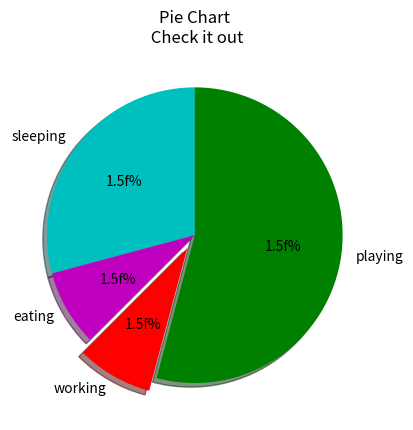

The matplotlib source for this figure:
import matplotlib.pyplot as plt

slices =[7,2,2,13]
activities= ['sleeping','eating','working','playing']
cols=['c','m','r','g']

plt.pie(slices, labels=activities,
        colors=cols ,startangle=90,
        shadow=True ,explode=(0,0,0.1,0),
        autopct='1.5f%%')


plt.title('Pie Chart\n Check it out')
plt.show()
